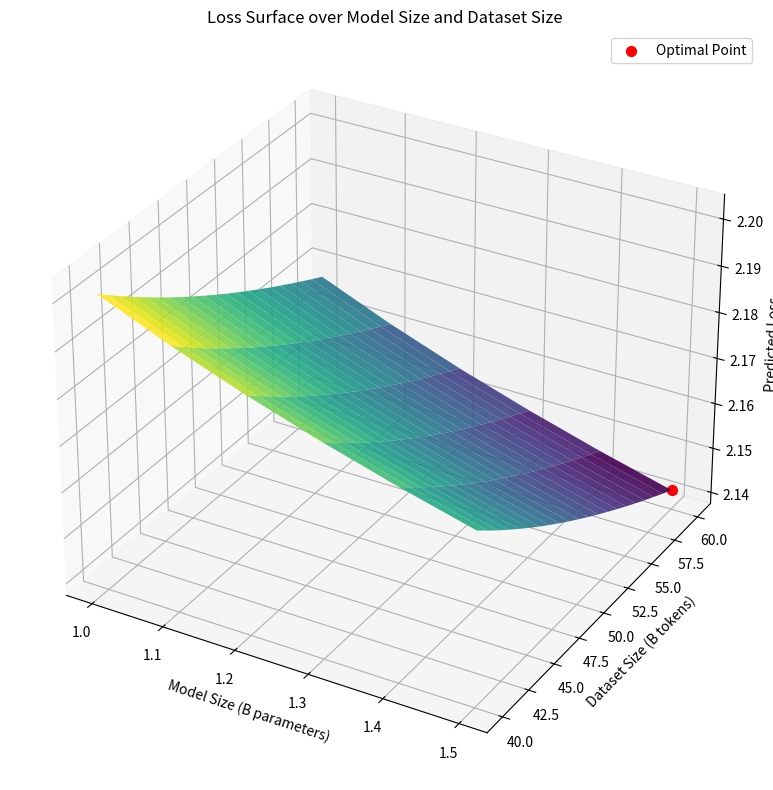

Generate this figure with matplotlib:
import numpy as np
import matplotlib.pyplot as plt
from mpl_toolkits.mplot3d import Axes3D

# Reuse the fitted parameters
c = 1.69
alpha = 0.34
beta = 0.28
A = 230.307
B = 288.669

# Define the sweep ranges
param_range = np.arange(1.0, 1.5 + 0.01, 0.1)  # in billions
token_range = np.arange(40, 60 + 0.01, 1)    # in billions


# Convert to raw units
param_grid, token_grid = np.meshgrid(param_range * 1e9, token_range * 1e9)

# Compute loss surface
loss_surface = c + A / (param_grid ** alpha) + B / (token_grid ** beta)

# Find the combination with the lowest loss
min_index = np.unravel_index(np.argmin(loss_surface), loss_surface.shape)
optimal_N = param_grid[min_index]
optimal_D = token_grid[min_index]
min_loss = loss_surface[min_index]

# Create 3D plot
fig = plt.figure(figsize=(12, 8))
ax = fig.add_subplot(111, projection='3d')
ax.plot_surface(param_grid / 1e9, token_grid / 1e9, loss_surface, cmap='viridis', alpha=0.9)
ax.set_title('Loss Surface over Model Size and Dataset Size')
ax.set_xlabel('Model Size (B parameters)')
ax.set_ylabel('Dataset Size (B tokens)')
ax.set_zlabel('Predicted Loss')
ax.scatter(optimal_N / 1e9, optimal_D / 1e9, min_loss, color='red', s=50, label='Optimal Point')
ax.legend()
plt.tight_layout()
plt.show()

(optimal_N / 1e9, optimal_D / 1e9, min_loss)
